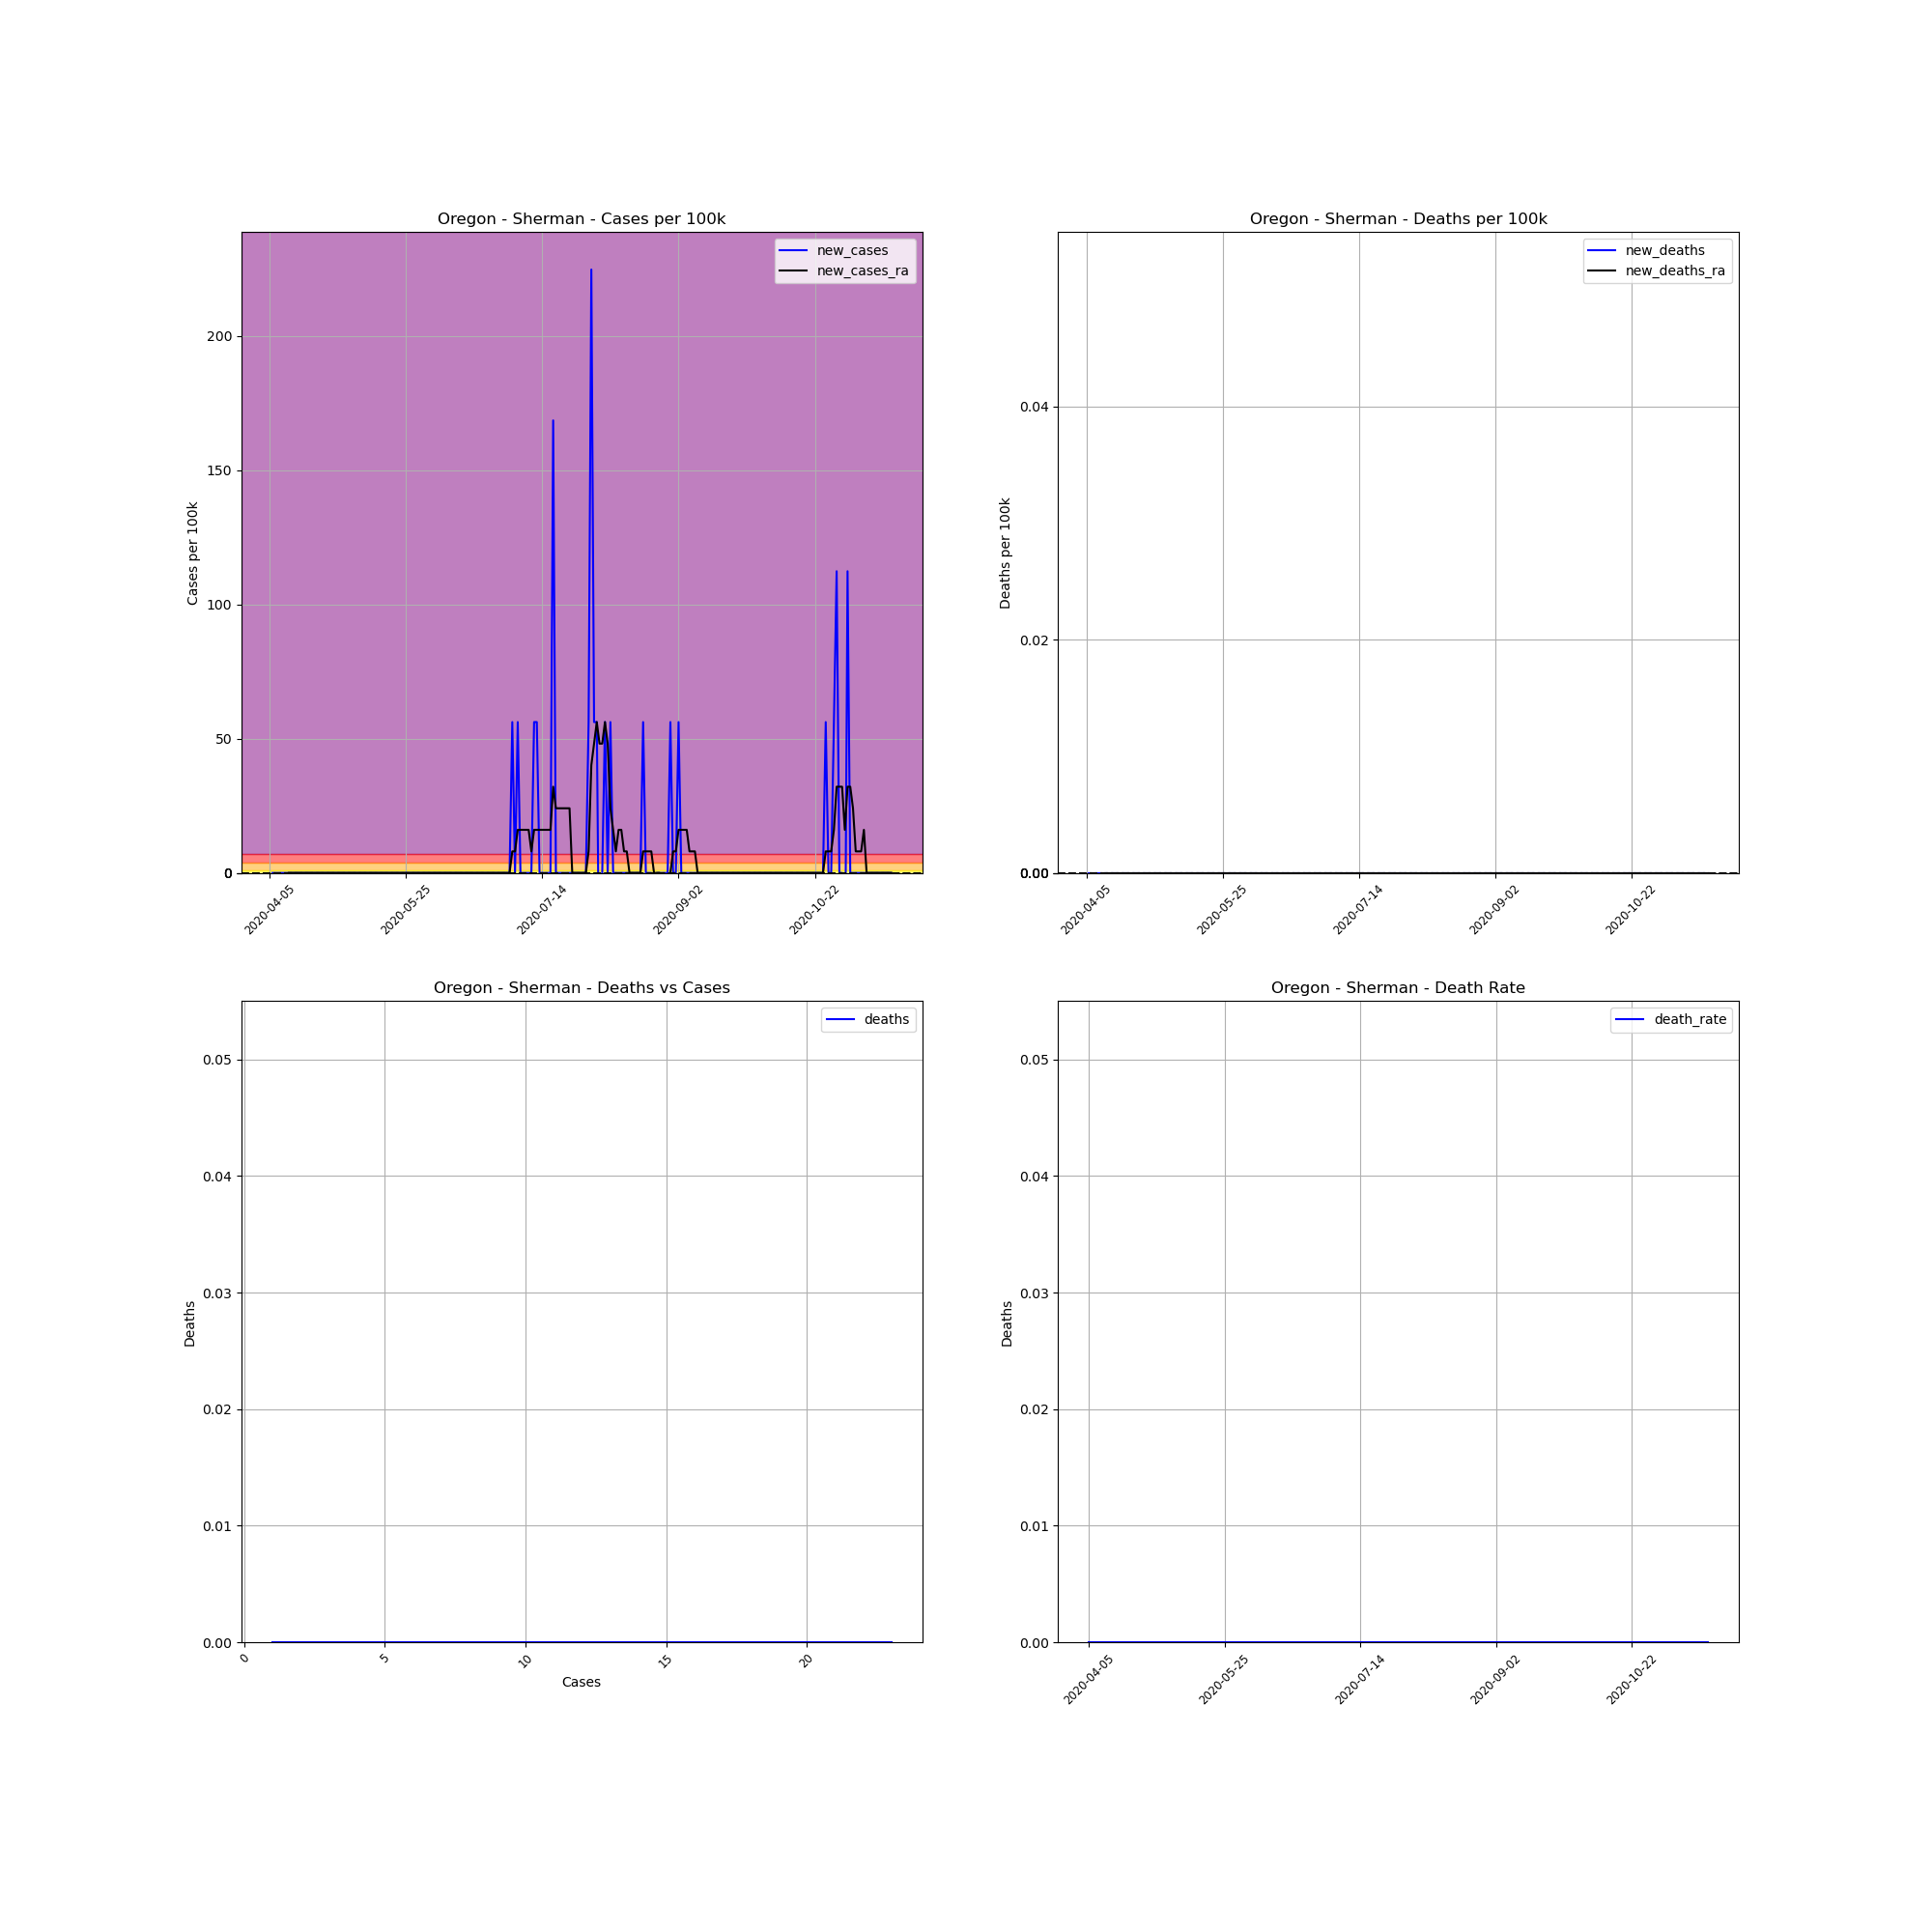

Source data for this figure (header and first rows):
, date, county, state, fips, cases, deaths, COUNTY, STNAME, CTYNAME, POPESTIMATE2019, cases_per_100k, deaths_per_100k, death_rate, new_cases, new_deaths, new_cases_ra, new_deaths_ra
582466, 2020-04-05, Sherman, Oregon, 41055, 1, 0, 55, Oregon, Sherman, 1780, 56.18, 0.0, 0.0, , , , 
582467, 2020-04-06, Sherman, Oregon, 41055, 1, 0, 55, Oregon, Sherman, 1780, 56.18, 0.0, 0.0, 0.0, 0.0, , 
582468, 2020-04-07, Sherman, Oregon, 41055, 1, 0, 55, Oregon, Sherman, 1780, 56.18, 0.0, 0.0, 0.0, 0.0, , 
582469, 2020-04-08, Sherman, Oregon, 41055, 1, 0, 55, Oregon, Sherman, 1780, 56.18, 0.0, 0.0, 0.0, 0.0, , 
582470, 2020-04-09, Sherman, Oregon, 41055, 1, 0, 55, Oregon, Sherman, 1780, 56.18, 0.0, 0.0, 0.0, 0.0, , 
582471, 2020-04-10, Sherman, Oregon, 41055, 1, 0, 55, Oregon, Sherman, 1780, 56.18, 0.0, 0.0, 0.0, 0.0, , 
582472, 2020-04-11, Sherman, Oregon, 41055, 1, 0, 55, Oregon, Sherman, 1780, 56.18, 0.0, 0.0, 0.0, 0.0, , 
582473, 2020-04-12, Sherman, Oregon, 41055, 1, 0, 55, Oregon, Sherman, 1780, 56.18, 0.0, 0.0, 0.0, 0.0, 0.0, 0.0
582474, 2020-04-13, Sherman, Oregon, 41055, 1, 0, 55, Oregon, Sherman, 1780, 56.18, 0.0, 0.0, 0.0, 0.0, 0.0, 0.0
582475, 2020-04-14, Sherman, Oregon, 41055, 1, 0, 55, Oregon, Sherman, 1780, 56.18, 0.0, 0.0, 0.0, 0.0, 0.0, 0.0
582476, 2020-04-15, Sherman, Oregon, 41055, 1, 0, 55, Oregon, Sherman, 1780, 56.18, 0.0, 0.0, 0.0, 0.0, 0.0, 0.0
582477, 2020-04-16, Sherman, Oregon, 41055, 1, 0, 55, Oregon, Sherman, 1780, 56.18, 0.0, 0.0, 0.0, 0.0, 0.0, 0.0
582478, 2020-04-17, Sherman, Oregon, 41055, 1, 0, 55, Oregon, Sherman, 1780, 56.18, 0.0, 0.0, 0.0, 0.0, 0.0, 0.0
582479, 2020-04-18, Sherman, Oregon, 41055, 1, 0, 55, Oregon, Sherman, 1780, 56.18, 0.0, 0.0, 0.0, 0.0, 0.0, 0.0
582480, 2020-04-19, Sherman, Oregon, 41055, 1, 0, 55, Oregon, Sherman, 1780, 56.18, 0.0, 0.0, 0.0, 0.0, 0.0, 0.0
582481, 2020-04-20, Sherman, Oregon, 41055, 1, 0, 55, Oregon, Sherman, 1780, 56.18, 0.0, 0.0, 0.0, 0.0, 0.0, 0.0
582482, 2020-04-21, Sherman, Oregon, 41055, 1, 0, 55, Oregon, Sherman, 1780, 56.18, 0.0, 0.0, 0.0, 0.0, 0.0, 0.0
582483, 2020-04-22, Sherman, Oregon, 41055, 1, 0, 55, Oregon, Sherman, 1780, 56.18, 0.0, 0.0, 0.0, 0.0, 0.0, 0.0
582484, 2020-04-23, Sherman, Oregon, 41055, 1, 0, 55, Oregon, Sherman, 1780, 56.18, 0.0, 0.0, 0.0, 0.0, 0.0, 0.0
582485, 2020-04-24, Sherman, Oregon, 41055, 1, 0, 55, Oregon, Sherman, 1780, 56.18, 0.0, 0.0, 0.0, 0.0, 0.0, 0.0
582486, 2020-04-25, Sherman, Oregon, 41055, 1, 0, 55, Oregon, Sherman, 1780, 56.18, 0.0, 0.0, 0.0, 0.0, 0.0, 0.0
582487, 2020-04-26, Sherman, Oregon, 41055, 1, 0, 55, Oregon, Sherman, 1780, 56.18, 0.0, 0.0, 0.0, 0.0, 0.0, 0.0
582488, 2020-04-27, Sherman, Oregon, 41055, 1, 0, 55, Oregon, Sherman, 1780, 56.18, 0.0, 0.0, 0.0, 0.0, 0.0, 0.0
582489, 2020-04-28, Sherman, Oregon, 41055, 1, 0, 55, Oregon, Sherman, 1780, 56.18, 0.0, 0.0, 0.0, 0.0, 0.0, 0.0
582490, 2020-04-29, Sherman, Oregon, 41055, 1, 0, 55, Oregon, Sherman, 1780, 56.18, 0.0, 0.0, 0.0, 0.0, 0.0, 0.0
582491, 2020-04-30, Sherman, Oregon, 41055, 1, 0, 55, Oregon, Sherman, 1780, 56.18, 0.0, 0.0, 0.0, 0.0, 0.0, 0.0
582492, 2020-05-01, Sherman, Oregon, 41055, 1, 0, 55, Oregon, Sherman, 1780, 56.18, 0.0, 0.0, 0.0, 0.0, 0.0, 0.0
582493, 2020-05-02, Sherman, Oregon, 41055, 1, 0, 55, Oregon, Sherman, 1780, 56.18, 0.0, 0.0, 0.0, 0.0, 0.0, 0.0
582494, 2020-05-03, Sherman, Oregon, 41055, 1, 0, 55, Oregon, Sherman, 1780, 56.18, 0.0, 0.0, 0.0, 0.0, 0.0, 0.0
582495, 2020-05-04, Sherman, Oregon, 41055, 1, 0, 55, Oregon, Sherman, 1780, 56.18, 0.0, 0.0, 0.0, 0.0, 0.0, 0.0
582496, 2020-05-05, Sherman, Oregon, 41055, 1, 0, 55, Oregon, Sherman, 1780, 56.18, 0.0, 0.0, 0.0, 0.0, 0.0, 0.0
582497, 2020-05-06, Sherman, Oregon, 41055, 1, 0, 55, Oregon, Sherman, 1780, 56.18, 0.0, 0.0, 0.0, 0.0, 0.0, 0.0
582498, 2020-05-07, Sherman, Oregon, 41055, 1, 0, 55, Oregon, Sherman, 1780, 56.18, 0.0, 0.0, 0.0, 0.0, 0.0, 0.0
582499, 2020-05-08, Sherman, Oregon, 41055, 1, 0, 55, Oregon, Sherman, 1780, 56.18, 0.0, 0.0, 0.0, 0.0, 0.0, 0.0
582500, 2020-05-09, Sherman, Oregon, 41055, 1, 0, 55, Oregon, Sherman, 1780, 56.18, 0.0, 0.0, 0.0, 0.0, 0.0, 0.0
582501, 2020-05-10, Sherman, Oregon, 41055, 1, 0, 55, Oregon, Sherman, 1780, 56.18, 0.0, 0.0, 0.0, 0.0, 0.0, 0.0
582502, 2020-05-11, Sherman, Oregon, 41055, 1, 0, 55, Oregon, Sherman, 1780, 56.18, 0.0, 0.0, 0.0, 0.0, 0.0, 0.0
582503, 2020-05-12, Sherman, Oregon, 41055, 1, 0, 55, Oregon, Sherman, 1780, 56.18, 0.0, 0.0, 0.0, 0.0, 0.0, 0.0
582504, 2020-05-13, Sherman, Oregon, 41055, 1, 0, 55, Oregon, Sherman, 1780, 56.18, 0.0, 0.0, 0.0, 0.0, 0.0, 0.0
582505, 2020-05-14, Sherman, Oregon, 41055, 1, 0, 55, Oregon, Sherman, 1780, 56.18, 0.0, 0.0, 0.0, 0.0, 0.0, 0.0
582506, 2020-05-15, Sherman, Oregon, 41055, 1, 0, 55, Oregon, Sherman, 1780, 56.18, 0.0, 0.0, 0.0, 0.0, 0.0, 0.0
582507, 2020-05-16, Sherman, Oregon, 41055, 1, 0, 55, Oregon, Sherman, 1780, 56.18, 0.0, 0.0, 0.0, 0.0, 0.0, 0.0
582508, 2020-05-17, Sherman, Oregon, 41055, 1, 0, 55, Oregon, Sherman, 1780, 56.18, 0.0, 0.0, 0.0, 0.0, 0.0, 0.0
582509, 2020-05-18, Sherman, Oregon, 41055, 1, 0, 55, Oregon, Sherman, 1780, 56.18, 0.0, 0.0, 0.0, 0.0, 0.0, 0.0
582510, 2020-05-19, Sherman, Oregon, 41055, 1, 0, 55, Oregon, Sherman, 1780, 56.18, 0.0, 0.0, 0.0, 0.0, 0.0, 0.0
582511, 2020-05-20, Sherman, Oregon, 41055, 1, 0, 55, Oregon, Sherman, 1780, 56.18, 0.0, 0.0, 0.0, 0.0, 0.0, 0.0
582512, 2020-05-21, Sherman, Oregon, 41055, 1, 0, 55, Oregon, Sherman, 1780, 56.18, 0.0, 0.0, 0.0, 0.0, 0.0, 0.0
582513, 2020-05-22, Sherman, Oregon, 41055, 1, 0, 55, Oregon, Sherman, 1780, 56.18, 0.0, 0.0, 0.0, 0.0, 0.0, 0.0
582514, 2020-05-23, Sherman, Oregon, 41055, 1, 0, 55, Oregon, Sherman, 1780, 56.18, 0.0, 0.0, 0.0, 0.0, 0.0, 0.0
582515, 2020-05-24, Sherman, Oregon, 41055, 1, 0, 55, Oregon, Sherman, 1780, 56.18, 0.0, 0.0, 0.0, 0.0, 0.0, 0.0
582516, 2020-05-25, Sherman, Oregon, 41055, 1, 0, 55, Oregon, Sherman, 1780, 56.18, 0.0, 0.0, 0.0, 0.0, 0.0, 0.0
582517, 2020-05-26, Sherman, Oregon, 41055, 1, 0, 55, Oregon, Sherman, 1780, 56.18, 0.0, 0.0, 0.0, 0.0, 0.0, 0.0
582518, 2020-05-27, Sherman, Oregon, 41055, 1, 0, 55, Oregon, Sherman, 1780, 56.18, 0.0, 0.0, 0.0, 0.0, 0.0, 0.0
582519, 2020-05-28, Sherman, Oregon, 41055, 1, 0, 55, Oregon, Sherman, 1780, 56.18, 0.0, 0.0, 0.0, 0.0, 0.0, 0.0
582520, 2020-05-29, Sherman, Oregon, 41055, 1, 0, 55, Oregon, Sherman, 1780, 56.18, 0.0, 0.0, 0.0, 0.0, 0.0, 0.0
582521, 2020-05-30, Sherman, Oregon, 41055, 1, 0, 55, Oregon, Sherman, 1780, 56.18, 0.0, 0.0, 0.0, 0.0, 0.0, 0.0
582522, 2020-05-31, Sherman, Oregon, 41055, 1, 0, 55, Oregon, Sherman, 1780, 56.18, 0.0, 0.0, 0.0, 0.0, 0.0, 0.0
582523, 2020-06-01, Sherman, Oregon, 41055, 1, 0, 55, Oregon, Sherman, 1780, 56.18, 0.0, 0.0, 0.0, 0.0, 0.0, 0.0
582524, 2020-06-02, Sherman, Oregon, 41055, 1, 0, 55, Oregon, Sherman, 1780, 56.18, 0.0, 0.0, 0.0, 0.0, 0.0, 0.0
582525, 2020-06-03, Sherman, Oregon, 41055, 1, 0, 55, Oregon, Sherman, 1780, 56.18, 0.0, 0.0, 0.0, 0.0, 0.0, 0.0
... 169 more rows
